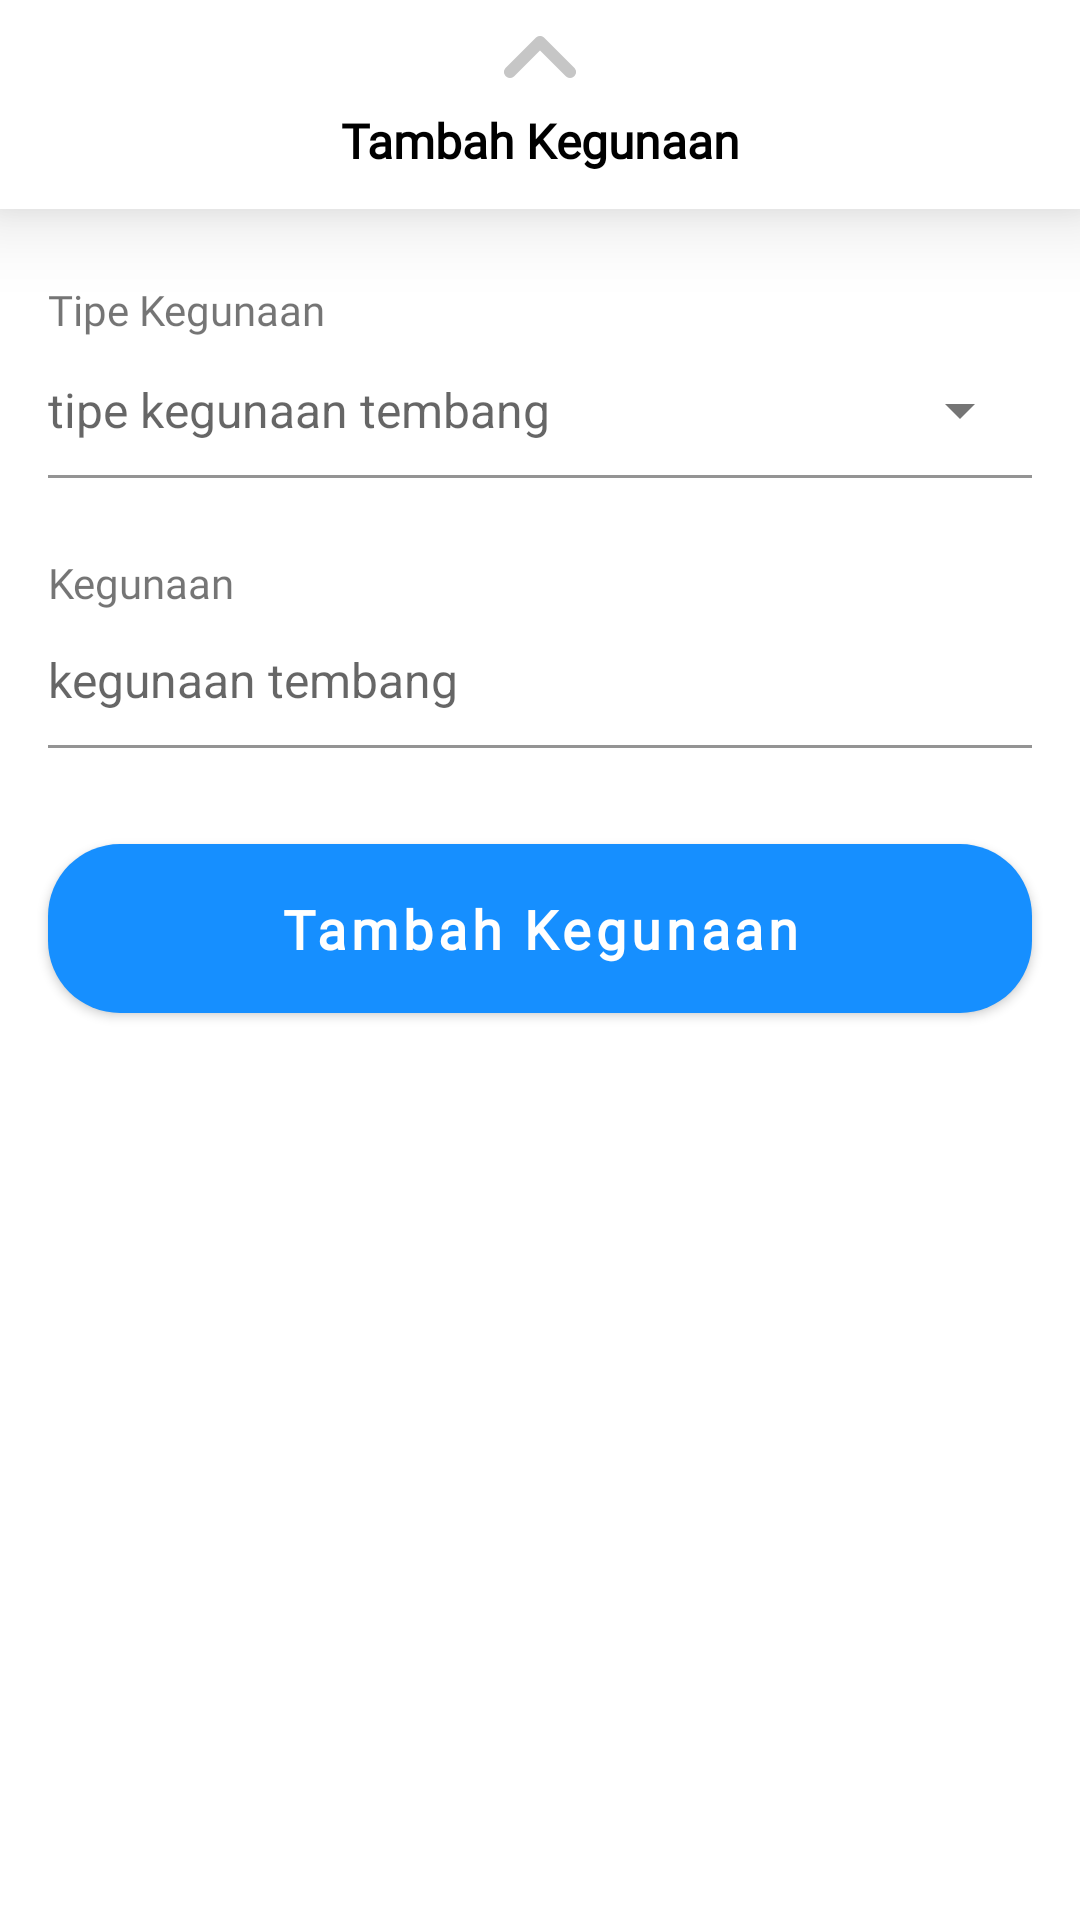

The Android layout XML behind this screen, and the referenced resources:
<!-- AndroidManifest.xml: application theme Theme.MetembangBali -->
<!-- res/layout/fragment_usage_bottom_sheet_dialog.xml -->
<?xml version="1.0" encoding="utf-8"?>
<androidx.constraintlayout.widget.ConstraintLayout xmlns:android="http://schemas.android.com/apk/res/android"
    xmlns:app="http://schemas.android.com/apk/res-auto"
    android:layout_width="match_parent"
    android:layout_height="match_parent"
    android:background="@color/white">

    <com.google.android.material.card.MaterialCardView
        android:id="@+id/top_navigation"
        android:layout_width="match_parent"
        android:layout_height="wrap_content"
        app:cardCornerRadius="0dp"
        app:cardElevation="16dp"
        app:layout_constraintEnd_toEndOf="parent"
        app:layout_constraintStart_toStartOf="parent"
        app:layout_constraintTop_toTopOf="parent">

        <androidx.appcompat.widget.LinearLayoutCompat
            android:layout_width="match_parent"
            android:layout_height="wrap_content"
            android:orientation="vertical"
            android:paddingVertical="12dp">

            <androidx.appcompat.widget.AppCompatImageView
                android:layout_width="wrap_content"
                android:layout_height="wrap_content"
                android:layout_gravity="center_horizontal"
                android:src="@drawable/ic_arrow_top"
                android:tint="@color/color_text_secondary" />

            <com.google.android.material.textview.MaterialTextView
                android:layout_width="match_parent"
                android:layout_height="wrap_content"
                android:fontFamily="@font/corbel_bold"
                android:text="@string/title_add_usage"
                android:textAlignment="center"
                android:textColor="@color/black"
                android:textSize="16sp"
                android:textStyle="bold" />

        </androidx.appcompat.widget.LinearLayoutCompat>

    </com.google.android.material.card.MaterialCardView>

    <com.google.android.material.textview.MaterialTextView
        android:id="@+id/label_usage_type"
        android:layout_width="match_parent"
        android:layout_height="wrap_content"
        android:layout_marginHorizontal="16dp"
        android:layout_marginTop="24dp"
        android:fontFamily="@font/corbel_bold"
        android:text="@string/label_usage_type"
        android:textSize="14sp"
        app:layout_constraintTop_toBottomOf="@+id/top_navigation" />

    <com.google.android.material.textfield.TextInputLayout
        android:id="@+id/til_usage_type"
        style="@style/MyTextInputLayout_NoHorizontalPadding.DropdownMenu"
        android:layout_width="match_parent"
        android:layout_height="wrap_content"
        android:layout_marginHorizontal="16dp"
        app:hintEnabled="false"
        app:layout_constraintTop_toBottomOf="@+id/label_usage_type">

        <AutoCompleteTextView
            android:id="@+id/ac_usage_type"
            android:layout_width="match_parent"
            android:layout_height="wrap_content"
            android:backgroundTint="@color/white"
            android:cursorVisible="false"
            android:focusable="false"
            android:hint="@string/hint_usage_type"
            android:inputType="textNoSuggestions"
            android:labelFor="@id/til_usage_type"
            android:paddingHorizontal="0dp"
            android:paddingVertical="12dp"
            android:textSize="16sp" />

    </com.google.android.material.textfield.TextInputLayout>

    <com.google.android.material.textview.MaterialTextView
        android:id="@+id/label_usage"
        android:layout_width="match_parent"
        android:layout_height="wrap_content"
        android:layout_marginHorizontal="16dp"
        android:layout_marginTop="24dp"
        android:fontFamily="@font/corbel_bold"
        android:text="@string/label_usage"
        android:textSize="14sp"
        app:layout_constraintTop_toBottomOf="@+id/til_usage_type" />

    <com.google.android.material.textfield.TextInputLayout
        android:id="@+id/til_usage"
        style="@style/MyTextInputLayout_NoHorizontalPadding"
        android:layout_width="match_parent"
        android:layout_height="wrap_content"
        android:layout_marginHorizontal="16dp"
        app:hintEnabled="false"
        app:layout_constraintTop_toBottomOf="@+id/label_usage">

        <AutoCompleteTextView
            android:id="@+id/ac_usage"
            android:layout_width="match_parent"
            android:layout_height="wrap_content"
            android:backgroundTint="@color/white"
            android:hint="@string/hint_usage"
            android:inputType="textNoSuggestions"
            android:labelFor="@id/til_usage"
            android:paddingHorizontal="0dp"
            android:paddingVertical="12dp"
            android:textSize="16sp" />

    </com.google.android.material.textfield.TextInputLayout>

    <com.google.android.material.button.MaterialButton
        android:id="@+id/btn_add_usage"
        android:layout_width="match_parent"
        android:layout_height="wrap_content"
        android:layout_marginHorizontal="16dp"
        android:layout_marginTop="32dp"
        android:fontFamily="@font/corbel_bold"
        android:insetLeft="0dp"
        android:insetTop="0dp"
        android:insetRight="0dp"
        android:insetBottom="0dp"
        android:padding="16dp"
        android:text="@string/btn_add_usage"
        android:textAllCaps="false"
        android:textSize="18sp"
        android:textStyle="bold"
        app:cornerRadius="24dp"
        app:layout_constraintEnd_toEndOf="parent"
        app:layout_constraintStart_toStartOf="parent"
        app:layout_constraintTop_toBottomOf="@id/til_usage" />

</androidx.constraintlayout.widget.ConstraintLayout>
<!-- resources referenced by this layout -->
<resources>
  <color name="black">#FF000000</color>
  <color name="color_text_secondary">#FFC6C6C6</color>
  <color name="white">#FFFFFFFF</color>
  <!-- drawable ic_arrow_top (drawable) -->
  <rotate xmlns:android="http://schemas.android.com/apk/res/android"
      android:fromDegrees="90"
      android:pivotX="50%"
      android:pivotY="50%"
      android:toDegrees="90">
      <vector
          android:width="24dp"
          android:height="24dp"
          android:viewportWidth="24"
          android:viewportHeight="24">
          <path
              android:fillColor="@color/black"
              android:pathData="M12,24C11.488,24 10.976,23.805 10.586,23.414L0.586,13.414C-0.195,12.633 -0.195,11.367 0.586,10.586L10.586,0.586C11.367,-0.195 12.633,-0.195 13.414,0.586C14.195,1.367 14.195,2.633 13.414,3.414L4.828,12L13.415,20.587C14.197,21.369 14.197,22.634 13.415,23.416C13.025,23.806 12.512,24 12,24Z" />
      </vector>
  </rotate>
  <string name="btn_add_usage">Tambah Kegunaan</string>
  <string name="hint_usage">kegunaan tembang</string>
  <string name="hint_usage_type">tipe kegunaan tembang</string>
  <string name="label_usage">Kegunaan</string>
  <string name="label_usage_type">Tipe Kegunaan</string>
  <string name="title_add_usage">Tambah Kegunaan</string>
  <style name="MyTextInputLayout_NoHorizontalPadding" parent="Widget.MaterialComponents.TextInputLayout.FilledBox">
          <item name="materialThemeOverlay">@style/NoPadding_Overlay</item>
      </style>
  <style name="MyTextInputLayout_NoHorizontalPadding.DropdownMenu" parent="Widget.MaterialComponents.TextInputLayout.FilledBox.ExposedDropdownMenu">
          <item name="materialThemeOverlay">@style/NoPadding_Overlay</item>
      </style>
  <style name="Theme.MetembangBali" parent="Theme.MaterialComponents.DayNight.NoActionBar">
          
          <item name="colorPrimary">@color/color_primary</item>
          <item name="colorPrimaryVariant">@color/color_primary</item>
          <item name="colorOnPrimary">@color/white</item>
          
          <item name="colorSecondary">@color/teal_200</item>
          <item name="colorSecondaryVariant">@color/teal_700</item>
          <item name="colorOnSecondary">@color/black</item>
          
          <item name="android:statusBarColor">@color/black</item>
          
          <item name="android:windowContentTransitions">true</item>
          
          <item name="android:windowLayoutInDisplayCutoutMode" tools:targetApi="o_mr1">shortEdges</item>
          <item name="android:windowTranslucentStatus">true</item>
          
          <item name="android:windowBackground">@android:color/transparent</item>
      </style>
  <style name="NoPadding_Overlay">
          <item name="editTextStyle">@style/MyTextInputEditText_NoHorizontalPadding</item>
      </style>
  <color name="color_primary">#168FFF</color>
  <color name="teal_200">#FF03DAC5</color>
  <color name="teal_700">#FF018786</color>
  <style name="MyTextInputEditText_NoHorizontalPadding" parent="@style/Widget.MaterialComponents.TextInputEditText.FilledBox">
          
          <item name="android:paddingStart" tools:ignore="NewApi">0dp</item>
          <item name="android:paddingEnd" tools:ignore="NewApi">0dp</item>
          <item name="android:paddingLeft">0dp</item>
          <item name="android:paddingRight">0dp</item>
      </style>
</resources>
